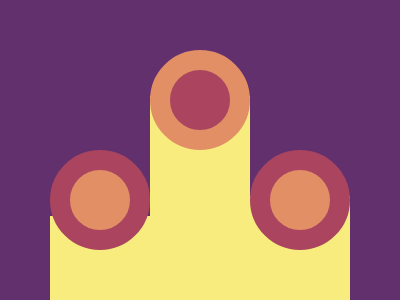

Recreate this image using only HTML and CSS.

<p a>
  <p o e>
    <p a b>
      <p o b c>
        <p a d>
          <p o d e></p>
        </p>
      </p>
    </p>
  </p>
</p>
<style>
  *{background:#62306D;position:fixed}
  [a] {
    background:#F7EC7D;
    width: 100px;
    height: 250px;
    left: 50px;
    top: 200px;
  }
  [o] {
    width: 60px;
    height: 60px;
    border-radius: 50%;
    border: solid 20px #AA445F;
    left: 100px;
    background: #E38F66;
    left:50px;
  }
  [b] {
    left: 150px;
    top: 80px;
  }
  [c] {
    top: 34px;
    background: #AA445F;
    border-color: #E38F66;
  }
  [d] {
    left: 250px;
    top: 180px
  }
  [e] {
    top: 134px
  }
</style>

<!-- minified (352 char)
 
<p a><p o e><p a b><p o b c><p a d><p o e d><style>*{background:#62306d;position:fixed}[a]{background:#f7ec7d;width:100;height:250;left:50;top:200}[o]{width:60;height:60;border-radius:50%;border:solid 22q #aa445f;left:100;background:#e38f66;left:50}[b]{left:150;top:80}[c]{top:34;background:#aa445f;border-color:#e38f66}[d]{left:250;top:180}[e]{top:134

-->
